Dataset: IMAGES (GitHub, raj-k20/Calorie_Estimator). Classes: bacon beef cheddar, chicken club, chicken fillet crispy, classic italian toasted sub.

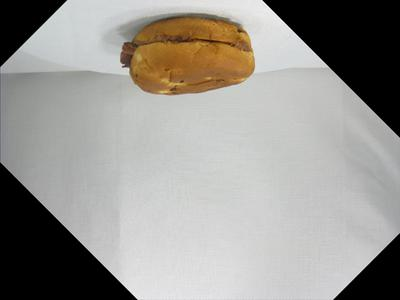
Label: bacon beef cheddar

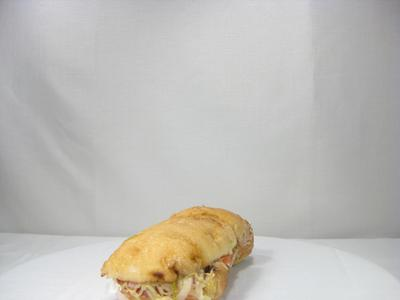
Label: classic italian toasted sub

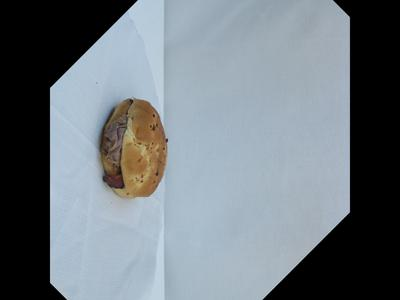
Label: bacon beef cheddar

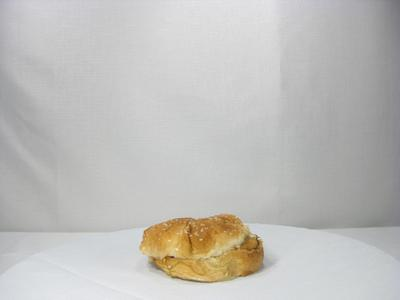
Label: chicken fillet crispy

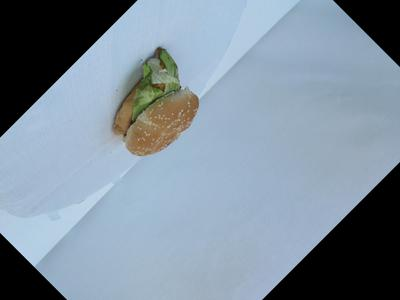
Label: chicken fillet crispy

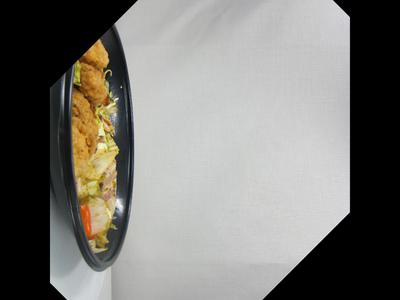
Label: chicken club
